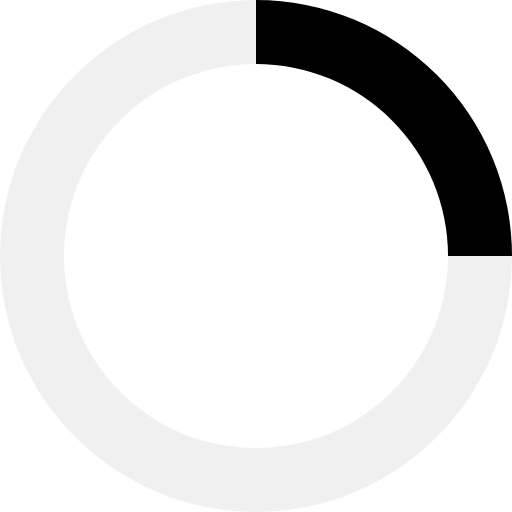
t = 0.00 s
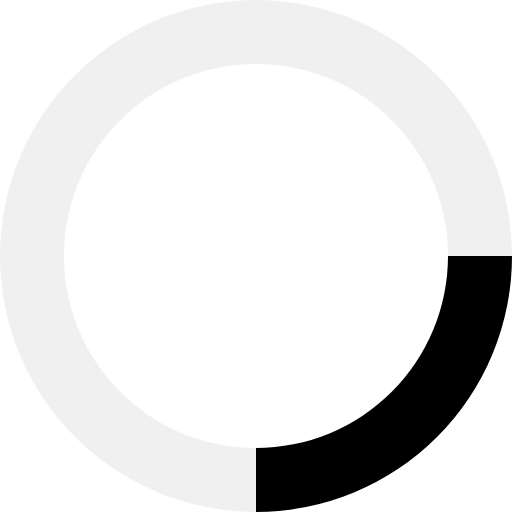
t = 1.25 s
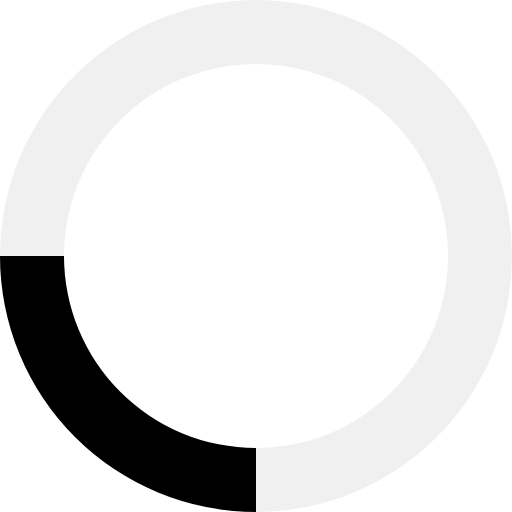
t = 2.50 s
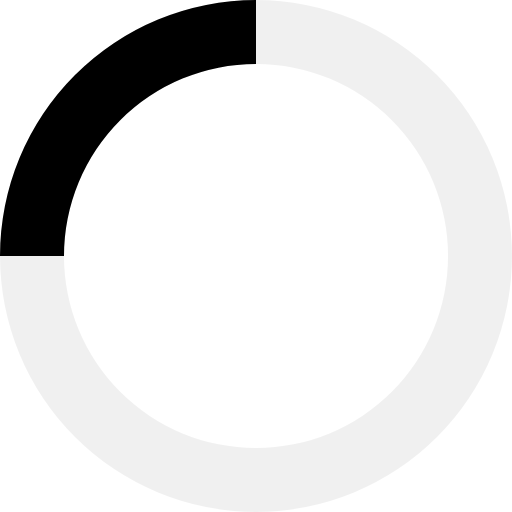
t = 3.75 s

The animated SVG that drew these frames (rendered in a browser with its animation timeline set to each time). Animation: 1 SMIL element (animateTransform=1); one cycle of 5.00 s, repeats indefinitely.

<svg class="icon-loading" xmlns="http://www.w3.org/2000/svg" viewBox="0 0 32 32">
          <path opacity=".06" d="M16 0 A16 16 0 0 0 16 32 A16 16 0 0 0 16 0 M16 4 A12 12 0 0 1 16 28 A12 12 0 0 1 16 4"/>
          <path d="M16 0 A16 16 0 0 1 32 16 L28 16 A12 12 0 0 0 16 4z">
            <animateTransform attributeName="transform"          type="rotate" from="0 16 16" to="360 16 16" dur="5s" repeatCount="indefinite" />
          </path>
        </svg>